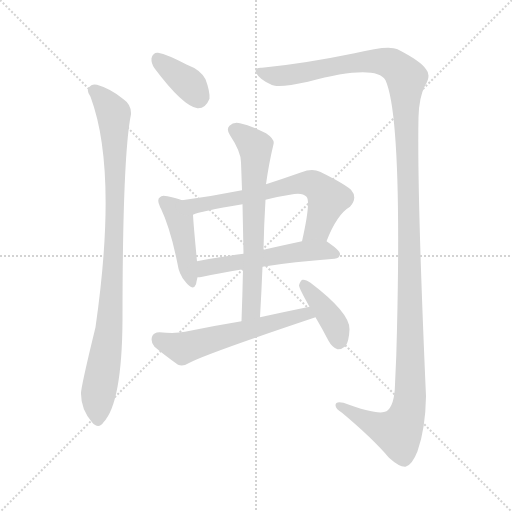
t = 0.00 s
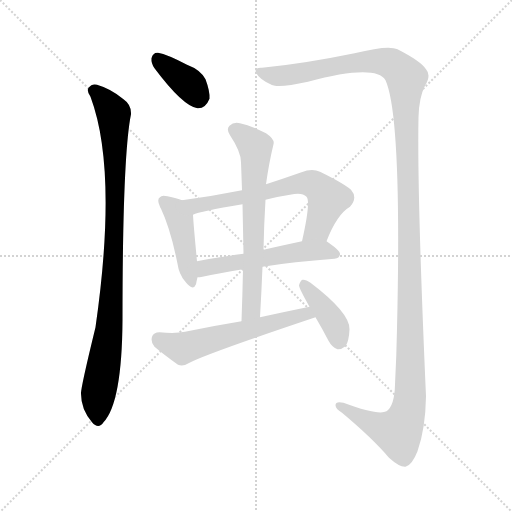
t = 1.58 s
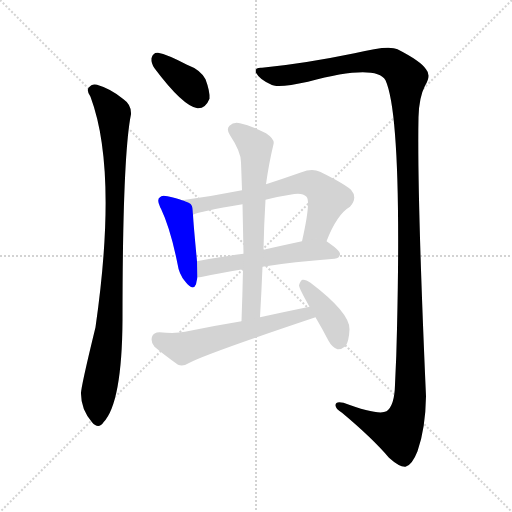
t = 3.16 s
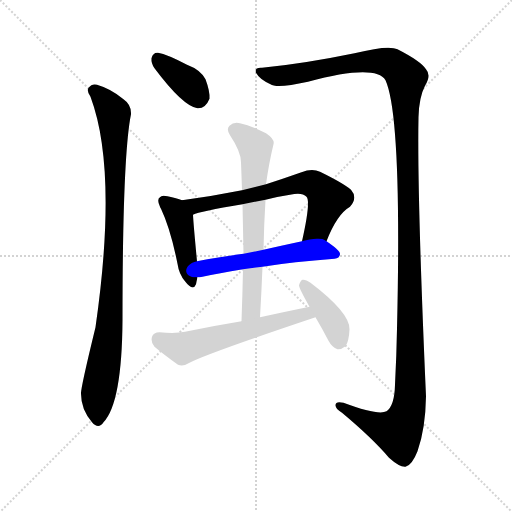
t = 4.75 s
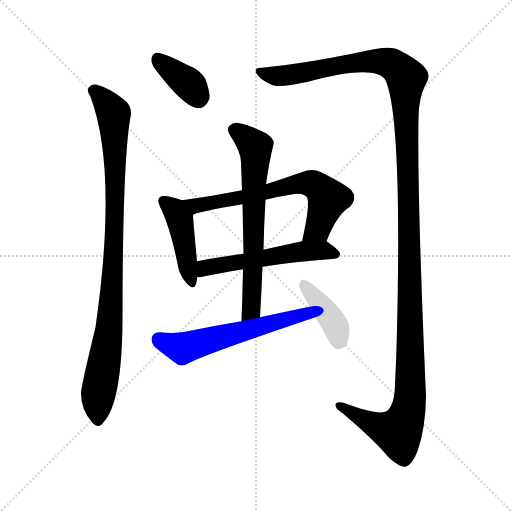
t = 6.33 s
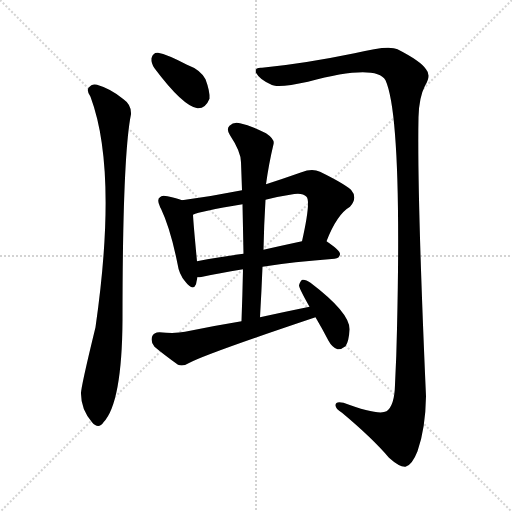
t = 7.91 s

The animated SVG that drew these frames (rendered in a browser with its animation timeline set to each time). Animation: 9 CSS @keyframes rules; one cycle of 7.91 s.

<svg version="1.1" viewBox="0 0 1024 1024" xmlns="http://www.w3.org/2000/svg">
  <g stroke="lightgray" stroke-dasharray="1,1" stroke-width="1" transform="scale(4, 4)">
    <line x1="0" y1="0" x2="256" y2="256"></line>
    <line x1="256" y1="0" x2="0" y2="256"></line>
    <line x1="128" y1="0" x2="128" y2="256"></line>
    <line x1="0" y1="128" x2="256" y2="128"></line>
  </g>
<g transform="scale(1, -1) translate(0, -900)">
   <style type="text/css">
    @keyframes keyframes0 {
      from {
       stroke: blue;
       stroke-dashoffset: 371;
       stroke-width: 128;
       }
       55% {
       animation-timing-function: step-end;
       stroke: blue;
       stroke-dashoffset: 0;
       stroke-width: 128;
       }
       to {
       stroke: black;
       stroke-width: 1024;
       }
       }
       #make-me-a-hanzi-animation-0 {
         animation: keyframes0 0.551921s both;
         animation-delay: 0.000000s;
         animation-timing-function: linear;
       }
    @keyframes keyframes1 {
      from {
       stroke: blue;
       stroke-dashoffset: 932;
       stroke-width: 128;
       }
       75% {
       animation-timing-function: step-end;
       stroke: blue;
       stroke-dashoffset: 0;
       stroke-width: 128;
       }
       to {
       stroke: black;
       stroke-width: 1024;
       }
       }
       #make-me-a-hanzi-animation-1 {
         animation: keyframes1 1.008464s both;
         animation-delay: 0.551921s;
         animation-timing-function: linear;
       }
    @keyframes keyframes2 {
      from {
       stroke: blue;
       stroke-dashoffset: 1405;
       stroke-width: 128;
       }
       82% {
       animation-timing-function: step-end;
       stroke: blue;
       stroke-dashoffset: 0;
       stroke-width: 128;
       }
       to {
       stroke: black;
       stroke-width: 1024;
       }
       }
       #make-me-a-hanzi-animation-2 {
         animation: keyframes2 1.393392s both;
         animation-delay: 1.560384s;
         animation-timing-function: linear;
       }
    @keyframes keyframes3 {
      from {
       stroke: blue;
       stroke-dashoffset: 429;
       stroke-width: 128;
       }
       58% {
       animation-timing-function: step-end;
       stroke: blue;
       stroke-dashoffset: 0;
       stroke-width: 128;
       }
       to {
       stroke: black;
       stroke-width: 1024;
       }
       }
       #make-me-a-hanzi-animation-3 {
         animation: keyframes3 0.599121s both;
         animation-delay: 2.953776s;
         animation-timing-function: linear;
       }
    @keyframes keyframes4 {
      from {
       stroke: blue;
       stroke-dashoffset: 650;
       stroke-width: 128;
       }
       68% {
       animation-timing-function: step-end;
       stroke: blue;
       stroke-dashoffset: 0;
       stroke-width: 128;
       }
       to {
       stroke: black;
       stroke-width: 1024;
       }
       }
       #make-me-a-hanzi-animation-4 {
         animation: keyframes4 0.778971s both;
         animation-delay: 3.552897s;
         animation-timing-function: linear;
       }
    @keyframes keyframes5 {
      from {
       stroke: blue;
       stroke-dashoffset: 537;
       stroke-width: 128;
       }
       64% {
       animation-timing-function: step-end;
       stroke: blue;
       stroke-dashoffset: 0;
       stroke-width: 128;
       }
       to {
       stroke: black;
       stroke-width: 1024;
       }
       }
       #make-me-a-hanzi-animation-5 {
         animation: keyframes5 0.687012s both;
         animation-delay: 4.331868s;
         animation-timing-function: linear;
       }
    @keyframes keyframes6 {
      from {
       stroke: blue;
       stroke-dashoffset: 653;
       stroke-width: 128;
       }
       68% {
       animation-timing-function: step-end;
       stroke: blue;
       stroke-dashoffset: 0;
       stroke-width: 128;
       }
       to {
       stroke: black;
       stroke-width: 1024;
       }
       }
       #make-me-a-hanzi-animation-6 {
         animation: keyframes6 0.781413s both;
         animation-delay: 5.018880s;
         animation-timing-function: linear;
       }
    @keyframes keyframes7 {
      from {
       stroke: blue;
       stroke-dashoffset: 570;
       stroke-width: 128;
       }
       65% {
       animation-timing-function: step-end;
       stroke: blue;
       stroke-dashoffset: 0;
       stroke-width: 128;
       }
       to {
       stroke: black;
       stroke-width: 1024;
       }
       }
       #make-me-a-hanzi-animation-7 {
         animation: keyframes7 0.713867s both;
         animation-delay: 5.800293s;
         animation-timing-function: linear;
       }
    @keyframes keyframes8 {
      from {
       stroke: blue;
       stroke-dashoffset: 394;
       stroke-width: 128;
       }
       56% {
       animation-timing-function: step-end;
       stroke: blue;
       stroke-dashoffset: 0;
       stroke-width: 128;
       }
       to {
       stroke: black;
       stroke-width: 1024;
       }
       }
       #make-me-a-hanzi-animation-8 {
         animation: keyframes8 0.570638s both;
         animation-delay: 6.514160s;
         animation-timing-function: linear;
       }
</style>
<path d="M 309.0 763.5 Q 366.0 687.5 395.0 683.5 Q 411.0 682.5 419.0 702.5 Q 420.0 717.5 411.0 741.5 Q 401.0 760.5 374.0 770.5 Q 334.0 791.5 316.0 794.5 Q 306.0 795.5 303.0 783.5 Q 302.0 773.5 309.0 763.5 Z" fill="lightgray"></path> 
<path d="M 181.0 706.5 Q 236.0 559.5 191.0 245.5 Q 161.0 122.5 162.0 112.5 Q 162.0 81.5 184.0 55.5 Q 197.0 40.5 207.0 55.5 Q 244.0 94.5 245.0 260.5 Q 245.0 587.5 262.0 671.5 Q 263.0 690.5 247.0 701.5 Q 222.0 722.5 194.0 730.5 Q 184.0 733.5 177.0 724.5 Q 173.0 717.5 181.0 706.5 Z" fill="lightgray"></path> 
<path d="M 524.0 764.5 Q 508.0 765.5 512.0 754.5 Q 519.0 741.5 541.0 731.5 Q 553.0 722.5 616.0 736.5 Q 751.0 772.5 771.0 739.5 Q 804.0 666.5 794.0 242.5 Q 793.0 188.5 790.0 130.5 Q 789.0 88.5 773.0 77.5 Q 757.0 68.5 687.0 94.5 Q 671.0 98.5 671.0 89.5 Q 671.0 82.5 684.0 74.5 Q 745.0 23.5 778.0 -15.5 Q 799.0 -34.5 811.0 -33.5 Q 824.0 -30.5 835.0 -2.5 Q 851.0 42.5 852.0 107.5 Q 834.0 515.5 837.0 665.5 Q 838.0 705.5 850.0 728.5 Q 863.0 749.5 852.0 761.5 Q 842.0 777.5 795.0 801.5 Q 777.0 810.5 709.0 793.5 Q 607.0 772.5 524.0 764.5 Z" fill="lightgray"></path> 
<path d="M 364.0 499.5 Q 354.0 503.5 335.0 507.5 Q 323.0 510.5 320.0 505.5 Q 313.0 501.5 320.0 486.5 Q 320.0 485.5 322.0 482.5 Q 341.0 442.5 355.0 372.5 Q 358.0 351.5 370.0 337.5 Q 386.0 316.5 392.0 331.5 Q 393.0 337.5 395.0 345.5 L 394.0 377.5 Q 387.0 450.5 386.0 470.5 C 385.0 492.5 385.0 492.5 364.0 499.5 Z" fill="lightgray"></path> 
<path d="M 653.0 417.5 Q 674.0 471.5 700.0 486.5 Q 716.0 504.5 702.0 520.5 Q 687.0 533.5 640.0 556.5 Q 624.0 563.5 603.0 555.5 Q 566.0 542.5 532.0 531.5 L 484.0 519.5 Q 424.0 507.5 364.0 499.5 C 334.0 495.5 358.0 460.5 386.0 470.5 Q 399.0 477.5 485.0 491.5 L 531.0 500.5 Q 553.0 506.5 580.0 510.5 Q 604.0 516.5 613.0 506.5 Q 622.0 497.5 604.0 417.5 C 598.0 388.5 642.0 389.5 653.0 417.5 Z" fill="lightgray"></path> 
<path d="M 525.0 366.5 Q 586.0 376.5 669.0 382.5 Q 679.0 383.5 680.0 391.5 Q 681.0 398.5 653.0 417.5 C 641.0 425.5 633.0 423.5 604.0 417.5 Q 562.0 408.5 527.0 400.5 L 487.0 392.5 Q 436.0 385.5 394.0 377.5 C 365.0 371.5 365.0 342.5 395.0 345.5 Q 399.0 345.5 405.0 346.5 Q 436.0 353.5 486.0 361.5 L 525.0 366.5 Z" fill="lightgray"></path> 
<path d="M 520.0 265.5 Q 523.0 317.5 525.0 366.5 L 527.0 400.5 Q 528.0 451.5 531.0 500.5 L 532.0 531.5 Q 538.0 574.5 547.0 611.5 Q 550.0 621.5 532.0 633.5 Q 501.0 649.5 480.0 653.5 Q 467.0 656.5 459.0 648.5 Q 452.0 641.5 460.0 629.5 Q 482.0 596.5 482.0 575.5 Q 483.0 548.5 484.0 519.5 L 485.0 491.5 Q 486.0 443.5 487.0 392.5 L 486.0 361.5 Q 485.0 312.5 483.0 257.5 C 482.0 227.5 518.0 235.5 520.0 265.5 Z" fill="lightgray"></path> 
<path d="M 619.0 286.5 Q 570.0 276.5 520.0 265.5 L 483.0 257.5 Q 428.0 248.5 370.0 236.5 Q 351.0 232.5 319.0 235.5 Q 307.0 235.5 304.0 226.5 Q 301.0 214.5 309.0 206.5 Q 328.0 190.5 356.0 170.5 Q 366.0 166.5 377.0 173.5 Q 410.0 191.5 631.0 265.5 C 659.0 275.5 648.0 292.5 619.0 286.5 Z" fill="lightgray"></path> 
<path d="M 631.0 265.5 Q 644.0 243.5 657.0 218.5 Q 664.0 205.5 675.0 201.5 Q 682.0 200.5 691.0 207.5 Q 698.0 217.5 699.0 241.5 Q 700.0 274.5 621.0 334.5 Q 611.0 341.5 605.0 340.5 Q 601.0 339.5 598.0 329.5 Q 598.0 323.5 619.0 286.5 L 631.0 265.5 Z" fill="lightgray"></path> 
      <clipPath id="make-me-a-hanzi-clip-0">
      <path d="M 309.0 763.5 Q 366.0 687.5 395.0 683.5 Q 411.0 682.5 419.0 702.5 Q 420.0 717.5 411.0 741.5 Q 401.0 760.5 374.0 770.5 Q 334.0 791.5 316.0 794.5 Q 306.0 795.5 303.0 783.5 Q 302.0 773.5 309.0 763.5 Z" fill="lightgray"></path>
      </clipPath>
      <path clip-path="url(#make-me-a-hanzi-clip-0)" d="M 315.0 782.5 L 377.0 733.5 L 396.0 703.5 " fill="none" id="make-me-a-hanzi-animation-0" stroke-dasharray="243 486" stroke-linecap="round"></path>

      <clipPath id="make-me-a-hanzi-clip-1">
      <path d="M 181.0 706.5 Q 236.0 559.5 191.0 245.5 Q 161.0 122.5 162.0 112.5 Q 162.0 81.5 184.0 55.5 Q 197.0 40.5 207.0 55.5 Q 244.0 94.5 245.0 260.5 Q 245.0 587.5 262.0 671.5 Q 263.0 690.5 247.0 701.5 Q 222.0 722.5 194.0 730.5 Q 184.0 733.5 177.0 724.5 Q 173.0 717.5 181.0 706.5 Z" fill="lightgray"></path>
      </clipPath>
      <path clip-path="url(#make-me-a-hanzi-clip-1)" d="M 187.0 719.5 L 227.0 673.5 L 230.0 604.5 L 226.0 344.5 L 214.0 206.5 L 195.0 98.5 L 196.0 60.5 " fill="none" id="make-me-a-hanzi-animation-1" stroke-dasharray="804 1608" stroke-linecap="round"></path>

      <clipPath id="make-me-a-hanzi-clip-2">
      <path d="M 524.0 764.5 Q 508.0 765.5 512.0 754.5 Q 519.0 741.5 541.0 731.5 Q 553.0 722.5 616.0 736.5 Q 751.0 772.5 771.0 739.5 Q 804.0 666.5 794.0 242.5 Q 793.0 188.5 790.0 130.5 Q 789.0 88.5 773.0 77.5 Q 757.0 68.5 687.0 94.5 Q 671.0 98.5 671.0 89.5 Q 671.0 82.5 684.0 74.5 Q 745.0 23.5 778.0 -15.5 Q 799.0 -34.5 811.0 -33.5 Q 824.0 -30.5 835.0 -2.5 Q 851.0 42.5 852.0 107.5 Q 834.0 515.5 837.0 665.5 Q 838.0 705.5 850.0 728.5 Q 863.0 749.5 852.0 761.5 Q 842.0 777.5 795.0 801.5 Q 777.0 810.5 709.0 793.5 Q 607.0 772.5 524.0 764.5 Z" fill="lightgray"></path>
      </clipPath>
      <path clip-path="url(#make-me-a-hanzi-clip-2)" d="M 522.0 755.5 L 542.0 748.5 L 580.0 749.5 L 704.0 774.5 L 746.0 777.5 L 789.0 769.5 L 813.0 744.5 L 822.0 185.5 L 817.0 82.5 L 796.0 35.5 L 757.0 46.5 L 679.0 88.5 " fill="none" id="make-me-a-hanzi-animation-2" stroke-dasharray="1277 2554" stroke-linecap="round"></path>

      <clipPath id="make-me-a-hanzi-clip-3">
      <path d="M 364.0 499.5 Q 354.0 503.5 335.0 507.5 Q 323.0 510.5 320.0 505.5 Q 313.0 501.5 320.0 486.5 Q 320.0 485.5 322.0 482.5 Q 341.0 442.5 355.0 372.5 Q 358.0 351.5 370.0 337.5 Q 386.0 316.5 392.0 331.5 Q 393.0 337.5 395.0 345.5 L 394.0 377.5 Q 387.0 450.5 386.0 470.5 C 385.0 492.5 385.0 492.5 364.0 499.5 Z" fill="lightgray"></path>
      </clipPath>
      <path clip-path="url(#make-me-a-hanzi-clip-3)" d="M 329.0 496.5 L 350.0 479.5 L 359.0 461.5 L 382.0 337.5 " fill="none" id="make-me-a-hanzi-animation-3" stroke-dasharray="301 602" stroke-linecap="round"></path>

      <clipPath id="make-me-a-hanzi-clip-4">
      <path d="M 653.0 417.5 Q 674.0 471.5 700.0 486.5 Q 716.0 504.5 702.0 520.5 Q 687.0 533.5 640.0 556.5 Q 624.0 563.5 603.0 555.5 Q 566.0 542.5 532.0 531.5 L 484.0 519.5 Q 424.0 507.5 364.0 499.5 C 334.0 495.5 358.0 460.5 386.0 470.5 Q 399.0 477.5 485.0 491.5 L 531.0 500.5 Q 553.0 506.5 580.0 510.5 Q 604.0 516.5 613.0 506.5 Q 622.0 497.5 604.0 417.5 C 598.0 388.5 642.0 389.5 653.0 417.5 Z" fill="lightgray"></path>
      </clipPath>
      <path clip-path="url(#make-me-a-hanzi-clip-4)" d="M 372.0 497.5 L 392.0 488.5 L 472.0 500.5 L 602.0 533.5 L 627.0 531.5 L 649.0 513.5 L 655.0 500.5 L 635.0 442.5 L 610.0 429.5 " fill="none" id="make-me-a-hanzi-animation-4" stroke-dasharray="522 1044" stroke-linecap="round"></path>

      <clipPath id="make-me-a-hanzi-clip-5">
      <path d="M 525.0 366.5 Q 586.0 376.5 669.0 382.5 Q 679.0 383.5 680.0 391.5 Q 681.0 398.5 653.0 417.5 C 641.0 425.5 633.0 423.5 604.0 417.5 Q 562.0 408.5 527.0 400.5 L 487.0 392.5 Q 436.0 385.5 394.0 377.5 C 365.0 371.5 365.0 342.5 395.0 345.5 Q 399.0 345.5 405.0 346.5 Q 436.0 353.5 486.0 361.5 L 525.0 366.5 Z" fill="lightgray"></path>
      </clipPath>
      <path clip-path="url(#make-me-a-hanzi-clip-5)" d="M 400.0 350.5 L 418.0 366.5 L 568.0 391.5 L 635.0 399.5 L 671.0 391.5 " fill="none" id="make-me-a-hanzi-animation-5" stroke-dasharray="409 818" stroke-linecap="round"></path>

      <clipPath id="make-me-a-hanzi-clip-6">
      <path d="M 520.0 265.5 Q 523.0 317.5 525.0 366.5 L 527.0 400.5 Q 528.0 451.5 531.0 500.5 L 532.0 531.5 Q 538.0 574.5 547.0 611.5 Q 550.0 621.5 532.0 633.5 Q 501.0 649.5 480.0 653.5 Q 467.0 656.5 459.0 648.5 Q 452.0 641.5 460.0 629.5 Q 482.0 596.5 482.0 575.5 Q 483.0 548.5 484.0 519.5 L 485.0 491.5 Q 486.0 443.5 487.0 392.5 L 486.0 361.5 Q 485.0 312.5 483.0 257.5 C 482.0 227.5 518.0 235.5 520.0 265.5 Z" fill="lightgray"></path>
      </clipPath>
      <path clip-path="url(#make-me-a-hanzi-clip-6)" d="M 470.0 639.5 L 490.0 626.5 L 511.0 599.5 L 505.0 317.5 L 501.0 280.5 L 488.0 265.5 " fill="none" id="make-me-a-hanzi-animation-6" stroke-dasharray="525 1050" stroke-linecap="round"></path>

      <clipPath id="make-me-a-hanzi-clip-7">
      <path d="M 619.0 286.5 Q 570.0 276.5 520.0 265.5 L 483.0 257.5 Q 428.0 248.5 370.0 236.5 Q 351.0 232.5 319.0 235.5 Q 307.0 235.5 304.0 226.5 Q 301.0 214.5 309.0 206.5 Q 328.0 190.5 356.0 170.5 Q 366.0 166.5 377.0 173.5 Q 410.0 191.5 631.0 265.5 C 659.0 275.5 648.0 292.5 619.0 286.5 Z" fill="lightgray"></path>
      </clipPath>
      <path clip-path="url(#make-me-a-hanzi-clip-7)" d="M 317.0 221.5 L 365.0 203.5 L 600.0 270.5 L 617.0 264.5 " fill="none" id="make-me-a-hanzi-animation-7" stroke-dasharray="442 884" stroke-linecap="round"></path>

      <clipPath id="make-me-a-hanzi-clip-8">
      <path d="M 631.0 265.5 Q 644.0 243.5 657.0 218.5 Q 664.0 205.5 675.0 201.5 Q 682.0 200.5 691.0 207.5 Q 698.0 217.5 699.0 241.5 Q 700.0 274.5 621.0 334.5 Q 611.0 341.5 605.0 340.5 Q 601.0 339.5 598.0 329.5 Q 598.0 323.5 619.0 286.5 L 631.0 265.5 Z" fill="lightgray"></path>
      </clipPath>
      <path clip-path="url(#make-me-a-hanzi-clip-8)" d="M 607.0 331.5 L 664.0 260.5 L 677.0 215.5 " fill="none" id="make-me-a-hanzi-animation-8" stroke-dasharray="266 532" stroke-linecap="round"></path>

</g>
</svg>
